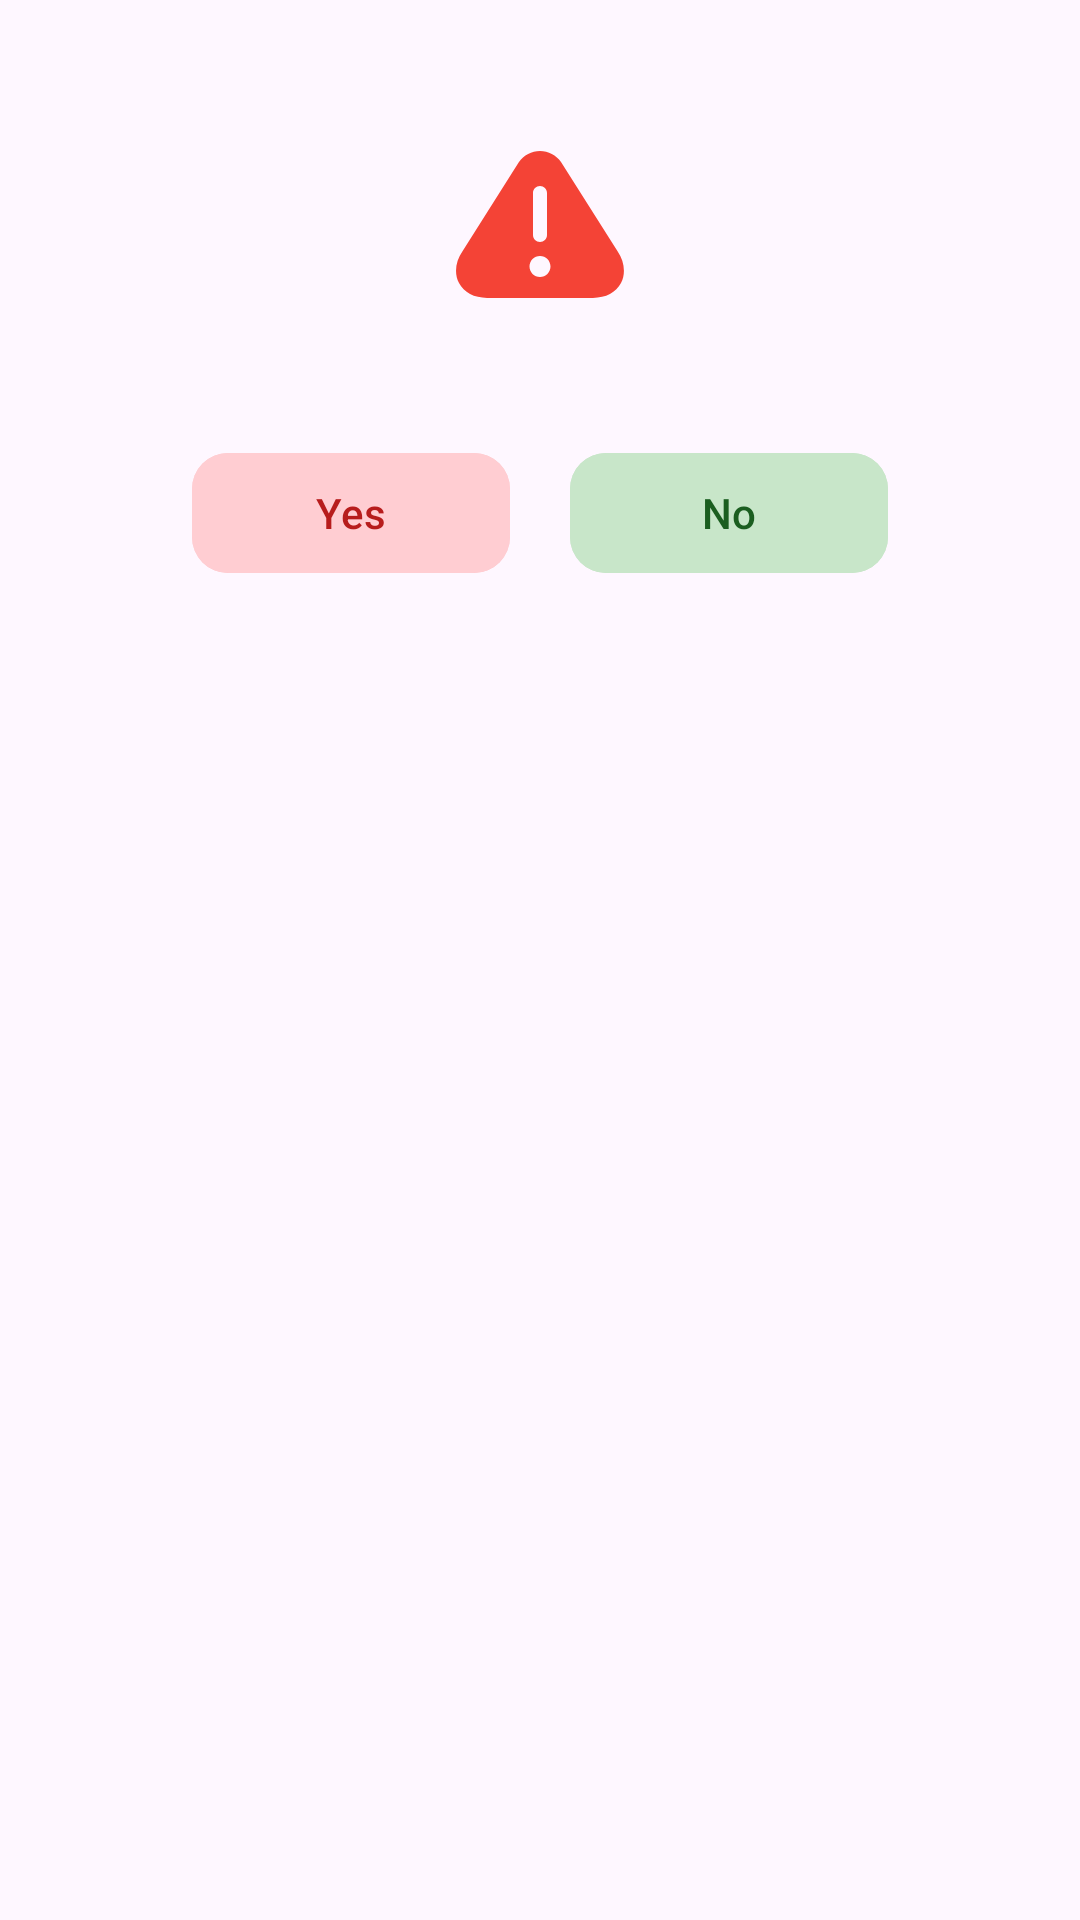

This screen was rendered from an Android layout file. Write that file and the resources it references.
<!-- AndroidManifest.xml: application theme Theme.TrackExpense -->
<!-- res/layout/layout_alert.xml -->
<?xml version="1.0" encoding="utf-8"?>
<androidx.constraintlayout.widget.ConstraintLayout xmlns:android="http://schemas.android.com/apk/res/android"
    xmlns:app="http://schemas.android.com/apk/res-auto"
    xmlns:tools="http://schemas.android.com/tools"
    android:id="@+id/layout_alert"
    android:layout_width="match_parent"
    android:layout_height="match_parent"
    android:padding="24dp">

    <androidx.constraintlayout.widget.ConstraintLayout
        android:id="@+id/layout_inner"
        android:layout_width="match_parent"
        android:layout_height="wrap_content"
        android:background="@drawable/alert_background"
        android:padding="24dp"
        app:layout_constraintEnd_toEndOf="parent"
        app:layout_constraintStart_toStartOf="parent"
        app:layout_constraintTop_toTopOf="parent">


        <ImageView
            android:id="@+id/image_view_warning"
            android:layout_width="56dp"
            android:layout_height="56dp"
            android:contentDescription="@string/warning"
            android:src="@drawable/triangle_warning__1_"
            app:layout_constraintEnd_toEndOf="parent"
            app:layout_constraintStart_toStartOf="parent"
            app:layout_constraintTop_toTopOf="parent" />

        <TextView
            android:id="@+id/text_view_message"
            android:layout_width="wrap_content"
            android:layout_height="wrap_content"
            android:layout_marginTop="12dp"
            android:gravity="center"
            android:textSize="14dp"
            app:layout_constraintEnd_toEndOf="parent"
            app:layout_constraintStart_toStartOf="parent"
            app:layout_constraintTop_toBottomOf="@id/image_view_warning"
            tools:text="Are you sure you want to Exit?" />

        <LinearLayout
            android:id="@+id/linear_layout_alert_buttons"
            android:layout_width="0dp"
            android:layout_height="wrap_content"
            android:layout_marginTop="12dp"
            android:orientation="horizontal"
            android:paddingHorizontal="12dp"
            app:layout_constraintEnd_toEndOf="parent"
            app:layout_constraintStart_toStartOf="parent"
            app:layout_constraintTop_toBottomOf="@id/text_view_message">

            <com.google.android.material.button.MaterialButton
                android:id="@+id/button_yes"
                style="@style/Widget.Material3.Button.IconButton.Filled.Tonal"
                android:layout_width="0dp"
                android:layout_height="wrap_content"
                android:layout_marginEnd="6dp"
                android:layout_weight="1"
                android:backgroundTint="#FFCDD2"
                android:text="Yes"
                android:textColor="#B71C1C"
                android:textSize="14dp"
                app:cornerRadius="12dp" />

            <com.google.android.material.button.MaterialButton
                android:id="@+id/button_no"
                style="@style/Widget.Material3.Button.IconButton.Filled.Tonal"
                android:layout_width="0dp"
                android:layout_height="wrap_content"
                android:layout_marginStart="6dp"
                android:layout_weight="1"
                android:backgroundTint="#C8E6C9"
                android:text="No"
                android:textColor="#1B5E20"
                android:textSize="14dp"
                app:cornerRadius="12dp" />

        </LinearLayout>

    </androidx.constraintlayout.widget.ConstraintLayout>

</androidx.constraintlayout.widget.ConstraintLayout>
<!-- resources referenced by this layout -->
<resources>
  <!-- drawable triangle_warning__1_ (drawable) -->
  <vector xmlns:android="http://schemas.android.com/apk/res/android"
      android:width="512dp"
      android:height="512dp"
      android:viewportWidth="24"
      android:viewportHeight="24">
    <path
        android:fillColor="#F44336"
        android:pathData="M23.08,15.33L15,2.57c-0.68,-0.98 -1.81,-1.57 -3,-1.57s-2.32,0.58 -3.03,1.6L0.93,15.31c-1.02,1.46 -1.21,3.21 -0.5,4.56 0.7,1.35 2.17,2.12 4.01,2.12h15.12c1.85,0 3.31,-0.77 4.01,-2.12 0.7,-1.35 0.51,-3.09 -0.49,-4.54ZM11,7c0,-0.55 0.45,-1 1,-1s1,0.45 1,1v6c0,0.55 -0.45,1 -1,1s-1,-0.45 -1,-1L11,7ZM12,19c-0.83,0 -1.5,-0.67 -1.5,-1.5s0.67,-1.5 1.5,-1.5 1.5,0.67 1.5,1.5 -0.67,1.5 -1.5,1.5Z"/>
  </vector>
  <string name="warning">warning</string>
  <style name="Theme.TrackExpense" parent="Base.Theme.TrackExpense" />
  <style name="Base.Theme.TrackExpense" parent="Theme.Material3.DayNight.NoActionBar">
          
          
          <item name="colorPrimary">#C8E6C9</item>
          <item name="colorPrimaryVariant">@color/colorAccent</item>
          <item name="colorSecondary">#C8E6C9</item>
          <item name="colorSecondaryVariant">@color/colorAccent</item>
          <item name="colorSurface">#E8F5E9</item>
          <item name="colorError">@color/colorPrimary</item>
          <item name="colorOnPrimary">@color/white</item>
          <item name="colorOnSecondary">#C8E6C9</item>
          <item name="colorOnBackground">@color/white</item>
          <item name="colorOnSurface">@color/black</item>
          <item name="colorOnError">@color/colorAccent</item>
          <item name="android:statusBarColor">@color/black</item>
          <item name="colorSecondaryContainer">#A5D6A7</item>
          <item name="android:navigationBarColor">#E8F5E9</item>
      </style>
  <color name="colorAccent">#4CAF50</color>
  <color name="colorPrimary">#2E7D32</color>
  <color name="white">#FFFFFFFF</color>
  <color name="black">#FF000000</color>
</resources>
